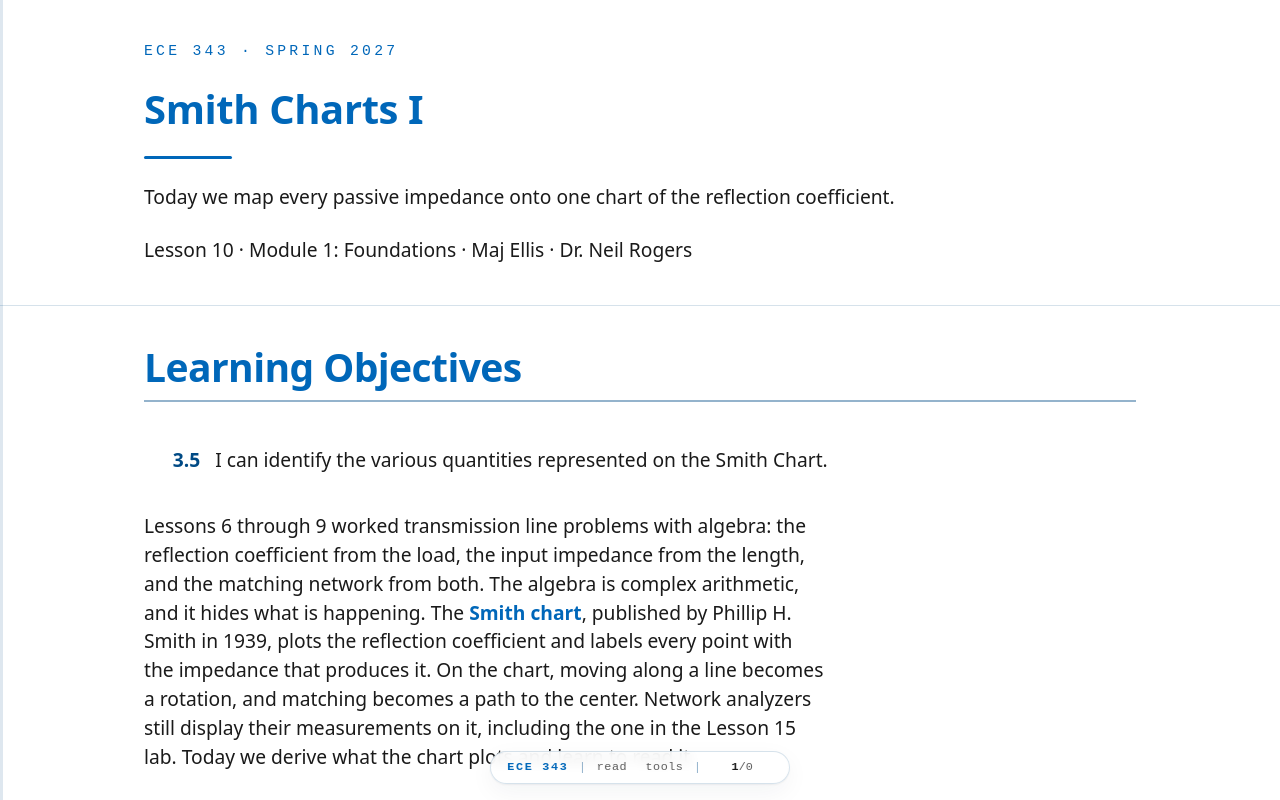

repository: livethisdream/ece343 · page: module01/L10-smith-charts-1/index.html · generator: jekyll

---
frame_view: true
---

# L10 - Smith Charts I

::::{frame}
:class: title-frame

<div class="course-mark">ECE 343 · Spring 2027</div>

<h1 class="frame-title">Smith Charts I</h1>

<div class="title-rule"></div>

Today we map every passive impedance onto one chart of the reflection coefficient.

Lesson 10 · Module 1: Foundations · Maj Ellis · Dr. Neil Rogers
::::

::::{frame} Learning Objectives

<ol class="lo-list" style="--module: '3'; counter-reset: lo 4">
  <li>I can identify the various quantities represented on the Smith Chart.</li>
</ol>

:::{depth}
Lessons 6 through 9 worked transmission line problems with algebra: the
reflection coefficient from the load, the input impedance from the length, and
the matching network from both. The algebra is complex arithmetic, and it hides
what is happening. The **Smith chart**, published by Phillip H. Smith in 1939,
plots the reflection coefficient and labels every point with the impedance that
produces it. On the chart, moving along a line becomes a rotation, and matching
becomes a path to the center. Network analyzers still display their
measurements on it, including the one in the Lesson 15 lab. Today we derive
what the chart plots and learn to read it.
:::
::::

::::{frame} Where We Were
:::{present}
**Lesson 6: the reflection coefficient**

$$\Gamma = \frac{Z_L - Z_0}{Z_L + Z_0} = \vert\Gamma\vert e^{j\theta_\Gamma}, \qquad \vert\Gamma\vert \le 1$$

$$\text{VSWR} = \frac{1 + \vert\Gamma\vert}{1 - \vert\Gamma\vert}$$
:::

Lesson 6 derived the reflection coefficient from the boundary condition at the
load. It is a complex number with a magnitude that says how much of the wave
returns and a phase that says how the reflected wave is shifted. For any
passive load its magnitude is at most one, so every passive load has a
reflection coefficient somewhere inside the unit circle of the complex plane.
That circle is the Smith chart.
::::

::::{frame} Normalized Impedance
:::{present}
$$z = \frac{Z}{Z_0} = r + jx$$

$$\begin{aligned} \Gamma &= \frac{Z_L - Z_0}{Z_L + Z_0} = \frac{Z_L/Z_0 - 1}{Z_L/Z_0 + 1} = \frac{z_L - 1}{z_L + 1} \\ \Gamma\left(z_L + 1\right) &= z_L - 1 \\ z_L &= \frac{1 + \Gamma}{1 - \Gamma} \end{aligned}$$
:::

We first remove $Z_0$ from the problem. Dividing an impedance by $Z_0$ gives the
**normalized impedance** $z$, with normalized resistance $r$ and normalized
reactance $x$; a lowercase letter marks a normalized quantity. Dividing the
numerator and denominator of $\Gamma$ by $Z_0$ writes it in terms of $z_L$
alone, so one chart serves a 50 Ω line, a 75 Ω line, and any other. Solving the
same equation for $z_L$ gives the inverse: multiply both sides by $z_L + 1$,
collect the $z_L$ terms, and divide. Each value of $z$ gives exactly one
$\Gamma$, and each $\Gamma$ gives exactly one $z$.
::::

::::{frame} The Chart Is the Γ Plane
:::{present}
<img src="../../viz/img/L10-mapping.svg"
     alt="Left: the right half of the z plane, with vertical lines of constant resistance r = 0.5, 1, and 2, horizontal lines of constant reactance x = +1 and -1, and the point z = 1.5 + j1.2. Right: the same lines mapped into the unit circle of the reflection coefficient plane, where the resistance lines become circles and the reactance lines become arcs"
     style="max-width: 680px; width: 100%; display: block; margin: 0 auto;">
:::

The Smith chart is a plot of $\Gamma$ in the complex plane. Its horizontal axis
is the real part of $\Gamma$ and its vertical axis is the imaginary part, and
the outer circle is $\vert\Gamma\vert = 1$. A passive load has $r \ge 0$, which
is the right half of the $z$ plane, and the mapping
$\Gamma = (z - 1)/(z + 1)$ squeezes that entire infinite half plane into the
unit circle. What makes the chart useful is the grid drawn on top of it. Each
vertical line of constant resistance in the $z$ plane maps to a circle, and each
horizontal line of constant reactance maps to an arc. The next three frames
derive those circles.
::::

::::{frame} Resistance and Reactance in Terms of Γ
:::{present}
With $\Gamma = \Gamma_r + j\Gamma_i$:

$$\begin{aligned} z &= \frac{1 + \Gamma_r + j\Gamma_i}{1 - \Gamma_r - j\Gamma_i} = \frac{\left(1 + \Gamma_r + j\Gamma_i\right)\left(1 - \Gamma_r + j\Gamma_i\right)}{\left(1 - \Gamma_r\right)^2 + \Gamma_i^2} \\ r &= \frac{1 - \Gamma_r^2 - \Gamma_i^2}{\left(1 - \Gamma_r\right)^2 + \Gamma_i^2}, \qquad x = \frac{2\Gamma_i}{\left(1 - \Gamma_r\right)^2 + \Gamma_i^2} \end{aligned}$$
:::

To find the curves, we need $r$ and $x$ as functions of the two coordinates of
the chart. We write $\Gamma$ in rectangular form and substitute it into
$z = (1 + \Gamma)/(1 - \Gamma)$. To separate the real and imaginary parts, we
multiply the numerator and denominator by the complex conjugate of the
denominator, which makes the denominator real. Multiplying out the numerator,
the real terms are $1 - \Gamma_r^2 - \Gamma_i^2$, and the imaginary terms are
$j\Gamma_i\left(1 - \Gamma_r\right) + j\Gamma_i\left(1 + \Gamma_r\right) = j2\Gamma_i$.
Each part divided by the real denominator gives $r$ and $x$.
::::

::::{frame} Circles of Constant Resistance
:::{present}
$$\begin{aligned} r\left[\left(1 - \Gamma_r\right)^2 + \Gamma_i^2\right] &= 1 - \Gamma_r^2 - \Gamma_i^2 \\ \left(1 + r\right)\Gamma_r^2 - 2r\Gamma_r + \left(1 + r\right)\Gamma_i^2 &= 1 - r \\ \Gamma_r^2 - \frac{2r}{1 + r}\Gamma_r + \Gamma_i^2 &= \frac{1 - r}{1 + r} \\ \left(\Gamma_r - \frac{r}{1 + r}\right)^2 + \Gamma_i^2 &= \left(\frac{1}{1 + r}\right)^2 \end{aligned}$$
:::

We hold $r$ fixed and ask which points of the chart have that resistance. We
multiply the expression for $r$ by its denominator, expand
$\left(1 - \Gamma_r\right)^2 = 1 - 2\Gamma_r + \Gamma_r^2$, and collect the
terms in $\Gamma_r^2$, $\Gamma_r$, and $\Gamma_i^2$ on the left. Dividing by
$1 + r$ leaves an equation with no coefficient on the squared terms. Completing
the square in $\Gamma_r$ adds $r^2/(1 + r)^2$ to both sides, and the right side
becomes
$\left[(1 - r)(1 + r) + r^2\right]/(1 + r)^2 = 1/(1 + r)^2$. The result is the
equation of a circle with center $\left(r/(1 + r), 0\right)$ and radius
$1/(1 + r)$. Every one of these circles touches the point $\Gamma = 1$ on the
right edge. The $r = 0$ circle is the outer circle, and the $r = 1$ circle
passes through the center.
::::

::::{frame} Circles of Constant Reactance
:::{present}
$$\begin{aligned} x\left[\left(1 - \Gamma_r\right)^2 + \Gamma_i^2\right] &= 2\Gamma_i \\ \left(\Gamma_r - 1\right)^2 + \Gamma_i^2 - \frac{2}{x}\Gamma_i &= 0 \\ \left(\Gamma_r - 1\right)^2 + \left(\Gamma_i - \frac{1}{x}\right)^2 &= \left(\frac{1}{x}\right)^2 \end{aligned}$$
:::

The reactance follows the same steps. We multiply the expression for $x$ by its
denominator, divide by $x$, and move the $\Gamma_i$ term to the left, noting
that $\left(1 - \Gamma_r\right)^2 = \left(\Gamma_r - 1\right)^2$. Completing the
square in $\Gamma_i$ adds $1/x^2$ to both sides. The result is a circle with
center $\left(1, 1/x\right)$ and radius $1/\vert x\vert$. Only the part inside
the unit circle belongs to a passive load, so on the chart each one appears as
an arc that starts at $\Gamma = 1$. Positive $x$ puts the center above the real
axis and the arc in the upper half of the chart; negative $x$ puts it below.
The $x = 0$ case is the real axis itself.
::::

::::{frame} Landmarks on the Chart
:::{present}
<img src="../../viz/img/L10-landmarks.svg"
     alt="Smith chart with the short circuit at the left edge, the open circuit at the right edge, the matched load at the center, the load z = 1.5 + j1.2 in the upper half with its dashed circle of constant reflection coefficient magnitude, and the point where that circle crosses the right half of the real axis at r = 2.77"
     style="max-width: 380px; width: 100%; display: block; margin: 0 auto;">
:::
:::{present}
- Center: matched. Left: short. Right: open.
- Upper half inductive, lower capacitive.
- Outer circle: pure reactance, $\vert\Gamma\vert = 1$.
:::

A few points locate everything else. The center is $\Gamma = 0$, which is
$z = 1$, a matched load. The left edge is $\Gamma = -1$, which the inverse
mapping turns into $z = 0$, a short circuit; the right edge is $\Gamma = +1$,
$z \to \infty$, an open circuit. The real axis between them holds every pure
resistance, from 0 on the left through 1 at the center to infinity on the
right, labeled with its $r$ value. The upper half has $x > 0$, so it holds
inductive loads, and the lower half holds capacitive ones. The outer circle is
$r = 0$, a pure reactance, which reflects everything, as Lesson 6 found.
::::

::::{frame} Worked Example: Plotting a Load
:::{present}
$Z_L = 75 + j60\ \Omega$ on a $50\ \Omega$ line:

$$\begin{aligned} z_L &= \frac{75 + j60}{50} = 1.5 + j1.2 \\ \Gamma &= \frac{0.5 + j1.2}{2.5 + j1.2} = 0.350 + j0.312 = 0.469\angle 41.7^\circ \end{aligned}$$
:::

:::{admonition} Worked example — locating a load on the chart
:class: tip
A load $Z_L = 75 + j60\ \Omega$ terminates a $50\ \Omega$ line. Normalizing gives
$z_L = 1.5 + j1.2$, so on the chart the load sits where the $r = 1.5$ circle,
between the labeled 1 and 2 circles, crosses the $x = 1.2$ arc, in the upper
half because the load is inductive. The reflection coefficient follows from the
mapping:

$$\Gamma = \frac{z_L - 1}{z_L + 1} = \frac{\left(0.5 + j1.2\right)\left(2.5 - j1.2\right)}{2.5^2 + 1.2^2} = \frac{2.69 + j2.40}{7.69} = 0.350 + j0.312$$

In polar form, $\vert\Gamma\vert = 0.469$ and $\theta_\Gamma = 41.7^\circ$. On the
chart, $\vert\Gamma\vert$ is the distance from the center to the point, as a
fraction of the outer radius, and $\theta_\Gamma$ is its angle measured
counterclockwise from the right half of the real axis. The printed chart carries
a degree scale on its rim for exactly this reading.
:::
::::

::::{frame} Reading the VSWR
:::{present}
On the circle $\vert\Gamma\vert$ = constant, the crossing of the right real axis has $\Gamma = \vert\Gamma\vert$:

$$z = \frac{1 + \vert\Gamma\vert}{1 - \vert\Gamma\vert} = \text{VSWR}$$

- $z_L = 1.5 + j1.2$: the circle crosses at $r = 2.77$.
:::

Every point on a circle centered on the chart has the same $\vert\Gamma\vert$,
so it has the same VSWR. That circle is the **constant-$\vert\Gamma\vert$
circle**, often called the VSWR circle, and the landmarks figure draws it
dashed. Where it crosses the right half of the real axis, $\Gamma$ is real and
positive, equal to $\vert\Gamma\vert$. Substituting that into the inverse
mapping gives exactly the formula for VSWR. So the VSWR can be read directly:
it is the resistance value where the load's circle crosses the right half of
the real axis. For our load the circle crosses at $r = 2.77$, so the VSWR is
2.77, which matches $(1 + 0.469)/(1 - 0.469)$. At the other crossing, on the
left half of the real axis, $\Gamma = -\vert\Gamma\vert$, and the same mapping
gives $z = (1 - \vert\Gamma\vert)/(1 + \vert\Gamma\vert) = 1/\text{VSWR}$. For
our load that crossing reads $r = 0.36$.
::::

::::{frame} Reading the Paper Chart
:::{present}
<img src="../../viz/img/L10-paper-chart.svg"
     alt="A Smith chart drawn with the scales of the printed chart. Resistance values are printed along the real axis and reactance values where each arc meets the rim. Three scales ring the chart: the angle of the reflection coefficient in degrees innermost, wavelengths toward load in the middle, and wavelengths toward generator outermost. A ray from the center through the load z = 1.5 + j1.2 reaches the angle scale at 41.7 degrees. A ruler under the chart converts distance from the center into the magnitude of the reflection coefficient and the VSWR"
     style="max-width: 400px; width: 100%; display: block; margin: 0 auto;">
:::

The <a href="../../handouts/SmithChart_blank.pdf" target="_blank" rel="noopener">printed chart</a> carries the same grid
with more circles and several scales, and the figure shows where each one is.
The chart prints the value of each resistance circle where the circle crosses
the real axis, and the value of each reactance arc where the arc meets the
rim, positive in the upper half and negative in the lower half. To plot
$z_L = 1.5 + j1.2$, we find the 1.5 circle on the axis and follow it up to the
1.2 arc.

Three scales ring the chart. The innermost is the **angle of the reflection
coefficient** in degrees, from $0^\circ$ at the right edge to $\pm 180^\circ$ at
the left. We read $\theta_\Gamma$ by drawing a ray from the center through the
point and out to that scale; our load reads $41.7^\circ$. The two outer scales
count **wavelengths toward the generator** and **wavelengths toward the load**
from the left edge, and Lesson 11 uses them to move along the line.

The magnitude $\vert\Gamma\vert$ is the distance from the center to the point
divided by the radius of the rim. We can measure both with a ruler and divide,
or use the **radially scaled parameters**, the ruler under the chart: we set a
compass to the distance from the center to the point, move it to that ruler
with one leg on the mark labeled center, and read $\vert\Gamma\vert$ on the
reflection coefficient scale and the VSWR on the standing wave ratio scale. For
our load they read 0.47 and 2.77.
::::

::::{frame} The Smith Chart Explorer
:class: viz-frame

:::{present}
<iframe src="../../viz/smith-chart.html?R=75&X=60"
        width="100%" height="458"
        style="border: 1px solid #cddce9; border-radius: 6px;"
        loading="lazy"
        title="Smith chart explorer: set a load resistance and reactance and read its reflection coefficient and VSWR"
        data-autosize>
</iframe>
:::

The explorer plots a load on a $50\ \Omega$ line. Set the resistance and
reactance with the sliders, leave $d$ at zero for now, and watch the load move
on the chart while the readouts give $z_L$, $\Gamma$, and the VSWR. Hold $R_L$
fixed and sweep $X_L$: the point slides along one constant-resistance circle.
Hold $X_L$ fixed and sweep $R_L$: it slides along a constant-reactance arc. Set
$X_L = 0$ and sweep $R_L$ from 0 to 250 Ω to trace the real axis from the short
toward the open, and confirm that $R_L = 50\ \Omega$ lands on the center. Lesson
11 uses the $d$ slider, the $y_{in}$ readout, and the Admittance switch.
::::

::::{frame} Summary
:class: read-only

| Symbol / idea | What it is | Number to remember |
| :-- | :-- | :-- |
| $z = r + jx$ | Impedance normalized to $Z_0$ | $z = Z/Z_0$ |
| Mapping | $\Gamma$ from $z$, and back | $\Gamma = \frac{z - 1}{z + 1}$, $z = \frac{1 + \Gamma}{1 - \Gamma}$ |
| Smith chart | The $\Gamma$ plane with the $z$ grid drawn on it | passive loads inside $\vert\Gamma\vert = 1$ |
| Constant-$r$ circle | Center $\left(\frac{r}{1 + r}, 0\right)$ | radius $\frac{1}{1 + r}$ |
| Constant-$x$ arc | Center $\left(1, \frac{1}{x}\right)$ | radius $\frac{1}{\vert x\vert}$ |
| Landmarks | Short, match, open | left edge, center, right edge |
| VSWR circle | Constant $\vert\Gamma\vert$, centered on the chart | crosses the real axis at $r = \text{VSWR}$ and $r = 1/\text{VSWR}$ |
| Paper chart | $r$ on the real axis, $x$ at the rim | angle of $\Gamma$ on the inner rim scale; $\vert\Gamma\vert$ and VSWR on the ruler below |
::::

::::{frame} Practice
:class: read-only doc-links

- <a class="doc-link" href="../../practice/ECE343_L10_Practice_blank.pdf" target="_blank" rel="noopener">Problem set (PDF)</a>
- <a class="doc-link doc-key" href="../../practice/ECE343_L10_Practice_SOLUTIONS.pdf" target="_blank" rel="noopener">Solutions (PDF)</a>
::::

::::{frame} Where This Is Going
:::{present}
- **Lesson 11**: moving along the line is a rotation, and a quarter wavelength turns an impedance into an admittance.
- **Lessons 12 and 13**: matching networks drawn as paths to the center.
:::

Today we used the chart only to locate a load and read its reflection
coefficient and VSWR. Its real use comes from what happens when we move along
the line. Lesson 6 showed that the reflection coefficient keeps its magnitude
and changes only its phase with distance from the load, so on the chart the
point moves around its VSWR circle. Lesson 11 turns that into a procedure for
finding the input impedance of any length of line without the algebra of
Lesson 7, and shows how the same chart reads admittances.

Before Lesson 11, work through the first half of the Smith chart walkthrough on
the [materials page](../../materials.md), and bring a printed blank Smith chart
to class.
::::
